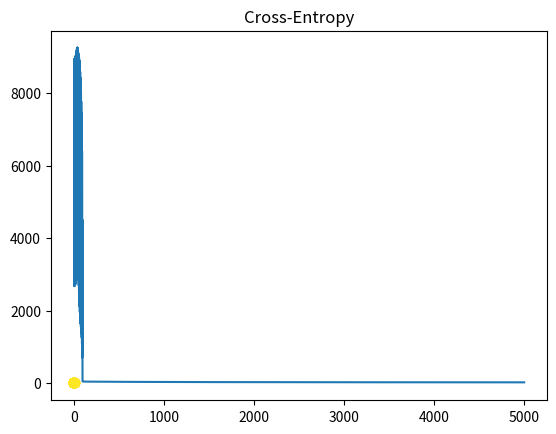

Write the Python code that produced this figure.
import numpy as np
import matplotlib.pyplot as plt
from scipy.special import expit

# lot of samples, not many dimensions
N = 1000
D = 2

# data is clustered around two radiuses
R_inner = 5
R_outer = 10

# half data depends on inner radius and
# other half on outer radius
R1 = np.random.randn(N // 2) + R_inner
# polar coordinates
theta = 2 * np.pi * np.random.random(N // 2)
# convert polar to x,y coordinates
X_inner = np.concatenate([[R1 * np.cos(theta)], [R1 * np.sin(theta)]]).T

R2 = np.random.randn(N // 2) + R_outer
theta = 2 * np.pi * np.random.random(N // 2)
# convert polar to x,y coordinates
X_outer = np.concatenate([[R2 * np.cos(theta)], [R2 * np.sin(theta)]]).T

X = np.concatenate([X_inner, X_outer])
# first half of targets are 0
# second half of targets are 1
T = np.array([0] * (N // 2) + [1] * (N // 2))

plt.scatter(X[:,0], X[:,1], c=T)
plt.show()

# logistic regression may not be good for this
# as there is no line to seperate classes

# or is there?

# calculate radiuses
r = np.zeros((N, 1))
for i in range(N):
    r[i] = np.sqrt(X[i, :].dot(X[i, :]))

# concatenate radiuses and bias term with X
X = np.concatenate((np.ones((N, 1)), r, X), axis=1)
print(X)

# solve for w
w = np.random.random(D + 2)
Y = expit(X.dot(w))

'''
def calculate_cross_entropy(T, Y):
    return -np.mean(T * np.log(Y) + (1 - T) * np.log(1 - Y))
'''


def calculate_cross_entropy(T, Y):
    E = 0
    for i in range(N):
        if T[i] == 1:
            E -= np.log(Y[i])
        else:
            E -= np.log(1 - Y[i])
    return E


# gradient descent with L2 regularization
learning_rate = 0.001
errors = []
for t in range(5000):
    errors.append(calculate_cross_entropy(T, Y))
    if (t % 100 == 0):
        print('Cost:', errors[len(errors) - 1])
    w += learning_rate * (X.T.dot(T - Y) - 0.01 * w)
    Y = expit(X.dot(w))

plt.plot(errors)
plt.title('Cross-Entropy')
plt.show()

print('Final w:', w)
print('Final classification rate:', 1 - np.abs(T - np.round(Y)).sum() / N)
